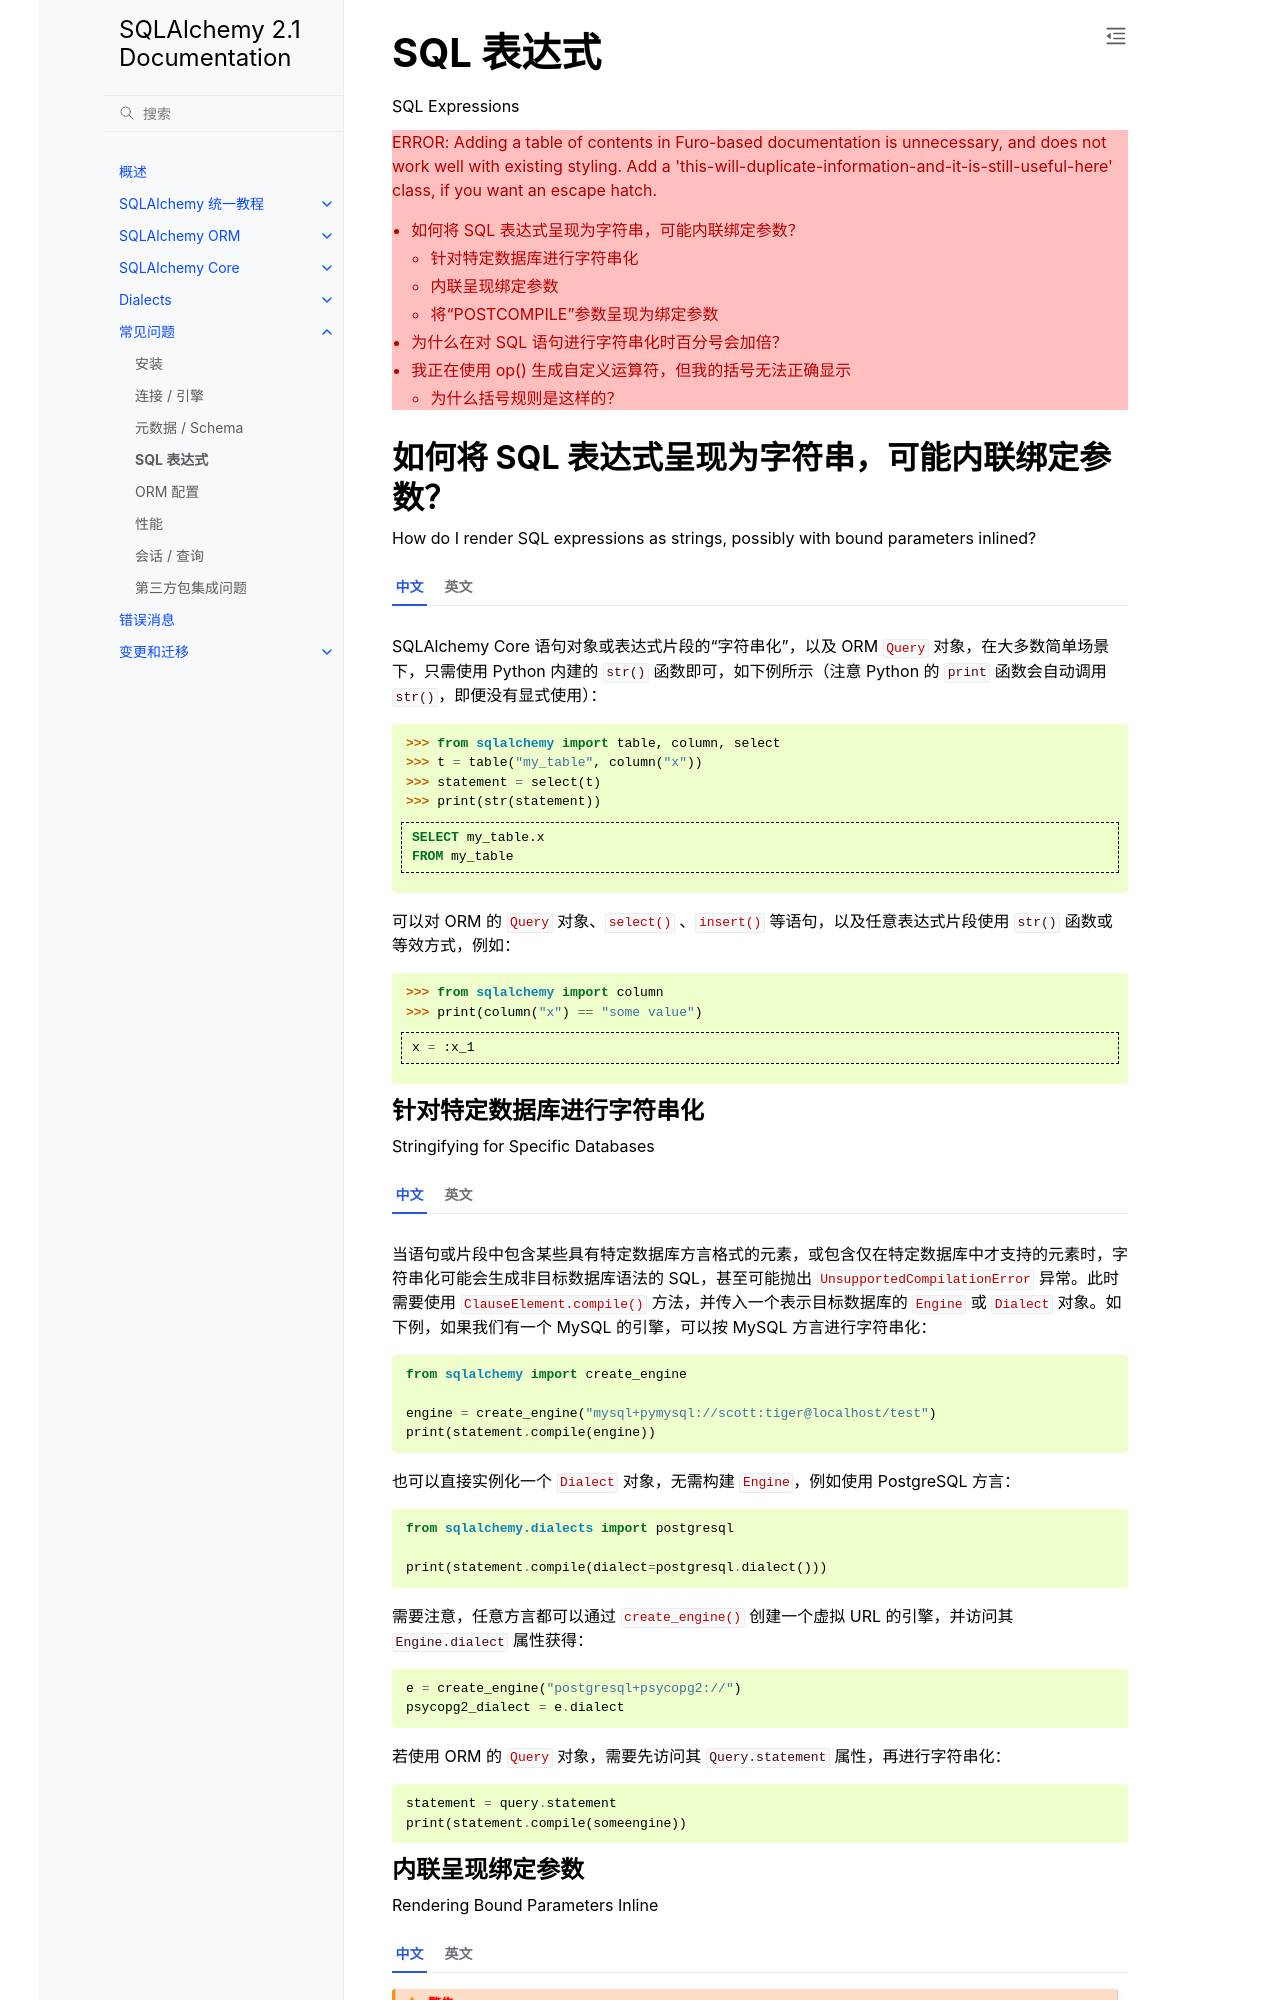

repository: hellowac/sqlalchemy-zh-cn · page: faq/sqlexpressions.html · generator: sphinx

SQL 表达式
===============

SQL Expressions

.. contents::
    :local:
    :class: faq
    :backlinks: none

.. _faq_sql_expression_string:

如何将 SQL 表达式呈现为字符串，可能内联绑定参数？
------------------------------------------------------------------------------------

How do I render SQL expressions as strings, possibly with bound parameters inlined?

.. tab:: 中文

    SQLAlchemy Core 语句对象或表达式片段的“字符串化”，以及 ORM :class:`_query.Query` 对象，在大多数简单场景下，只需使用 Python 内建的 ``str()`` 函数即可，如下例所示（注意 Python 的 ``print`` 函数会自动调用 ``str()``，即便没有显式使用）：

    .. sourcecode:: pycon+sql

        >>> from sqlalchemy import table, column, select
        >>> t = table("my_table", column("x"))
        >>> statement = select(t)
        >>> print(str(statement))
        {printsql}SELECT my_table.x
        FROM my_table

    可以对 ORM 的 :class:`_query.Query` 对象、:func:`_expression.select` 、:func:`_expression.insert` 等语句，以及任意表达式片段使用 ``str()`` 函数或等效方式，例如：

    .. sourcecode:: pycon+sql

        >>> from sqlalchemy import column
        >>> print(column("x") == "some value")
        {printsql}x = :x_1

.. tab:: 英文

    The "stringification" of a SQLAlchemy Core statement object or
    expression fragment, as well as that of an ORM :class:`_query.Query` object,
    in the majority of simple cases is as simple as using
    the ``str()`` builtin function, as below when use it with the ``print``
    function (note the Python ``print`` function also calls ``str()`` automatically
    if we don't use it explicitly):

    .. sourcecode:: pycon+sql

        >>> from sqlalchemy import table, column, select
        >>> t = table("my_table", column("x"))
        >>> statement = select(t)
        >>> print(str(statement))
        {printsql}SELECT my_table.x
        FROM my_table

    The ``str()`` builtin, or an equivalent, can be invoked on ORM
    :class:`_query.Query`  object as well as any statement such as that of
    :func:`_expression.select`, :func:`_expression.insert` etc. and also any expression fragment, such
    as:

    .. sourcecode:: pycon+sql

        >>> from sqlalchemy import column
        >>> print(column("x") == "some value")
        {printsql}x = :x_1

针对特定数据库进行字符串化
^^^^^^^^^^^^^^^^^^^^^^^^^^^^^^^^^^^

Stringifying for Specific Databases

.. tab:: 中文

    当语句或片段中包含某些具有特定数据库方言格式的元素，或包含仅在特定数据库中才支持的元素时，字符串化可能会生成非目标数据库语法的 SQL，甚至可能抛出 :class:`.UnsupportedCompilationError` 异常。此时需要使用 :meth:`_expression.ClauseElement.compile` 方法，并传入一个表示目标数据库的 :class:`_engine.Engine` 或 :class:`.Dialect` 对象。如下例，如果我们有一个 MySQL 的引擎，可以按 MySQL 方言进行字符串化：

    .. sourcecode:: python

        from sqlalchemy import create_engine

        engine = create_engine("mysql+pymysql://scott:tiger@localhost/test")
        print(statement.compile(engine))

    也可以直接实例化一个 :class:`.Dialect` 对象，无需构建 :class:`_engine.Engine`，例如使用 PostgreSQL 方言：

    .. sourcecode:: python

        from sqlalchemy.dialects import postgresql

        print(statement.compile(dialect=postgresql.dialect()))

    需要注意，任意方言都可以通过 :func:`_sa.create_engine` 创建一个虚拟 URL 的引擎，并访问其 :attr:`_engine.Engine.dialect` 属性获得：

    .. sourcecode:: python

        e = create_engine("postgresql+psycopg2://")
        psycopg2_dialect = e.dialect

    若使用 ORM 的 :class:`~.orm.query.Query` 对象，需要先访问其 :attr:`~.orm.query.Query.statement` 属性，再进行字符串化：

    .. sourcecode:: python

        statement = query.statement
        print(statement.compile(someengine))

.. tab:: 英文

    A complication arises when the statement or fragment we are stringifying
    contains elements that have a database-specific string format, or when it
    contains elements that are only available within a certain kind of database.
    In these cases, we might get a stringified statement that is not in the correct
    syntax for the database we are targeting, or the operation may raise a
    :class:`.UnsupportedCompilationError` exception.   In these cases, it is
    necessary that we stringify the statement using the
    :meth:`_expression.ClauseElement.compile` method, while passing along an :class:`_engine.Engine`
    or :class:`.Dialect` object that represents the target database.  Such as
    below, if we have a MySQL database engine, we can stringify a statement in
    terms of the MySQL dialect::

        from sqlalchemy import create_engine

        engine = create_engine("mysql+pymysql://scott:tiger@localhost/test")
        print(statement.compile(engine))

    More directly, without building up an :class:`_engine.Engine` object we can
    instantiate a :class:`.Dialect` object directly, as below where we
    use a PostgreSQL dialect::

        from sqlalchemy.dialects import postgresql

        print(statement.compile(dialect=postgresql.dialect()))

    Note that any dialect can be assembled using :func:`_sa.create_engine` itself
    with a dummy URL and then accessing the :attr:`_engine.Engine.dialect` attribute,
    such as if we wanted a dialect object for psycopg2::

        e = create_engine("postgresql+psycopg2://")
        psycopg2_dialect = e.dialect

    When given an ORM :class:`~.orm.query.Query` object, in order to get at the
    :meth:`_expression.ClauseElement.compile`
    method we only need access the :attr:`~.orm.query.Query.statement`
    accessor first::

        statement = query.statement
        print(statement.compile(someengine))
